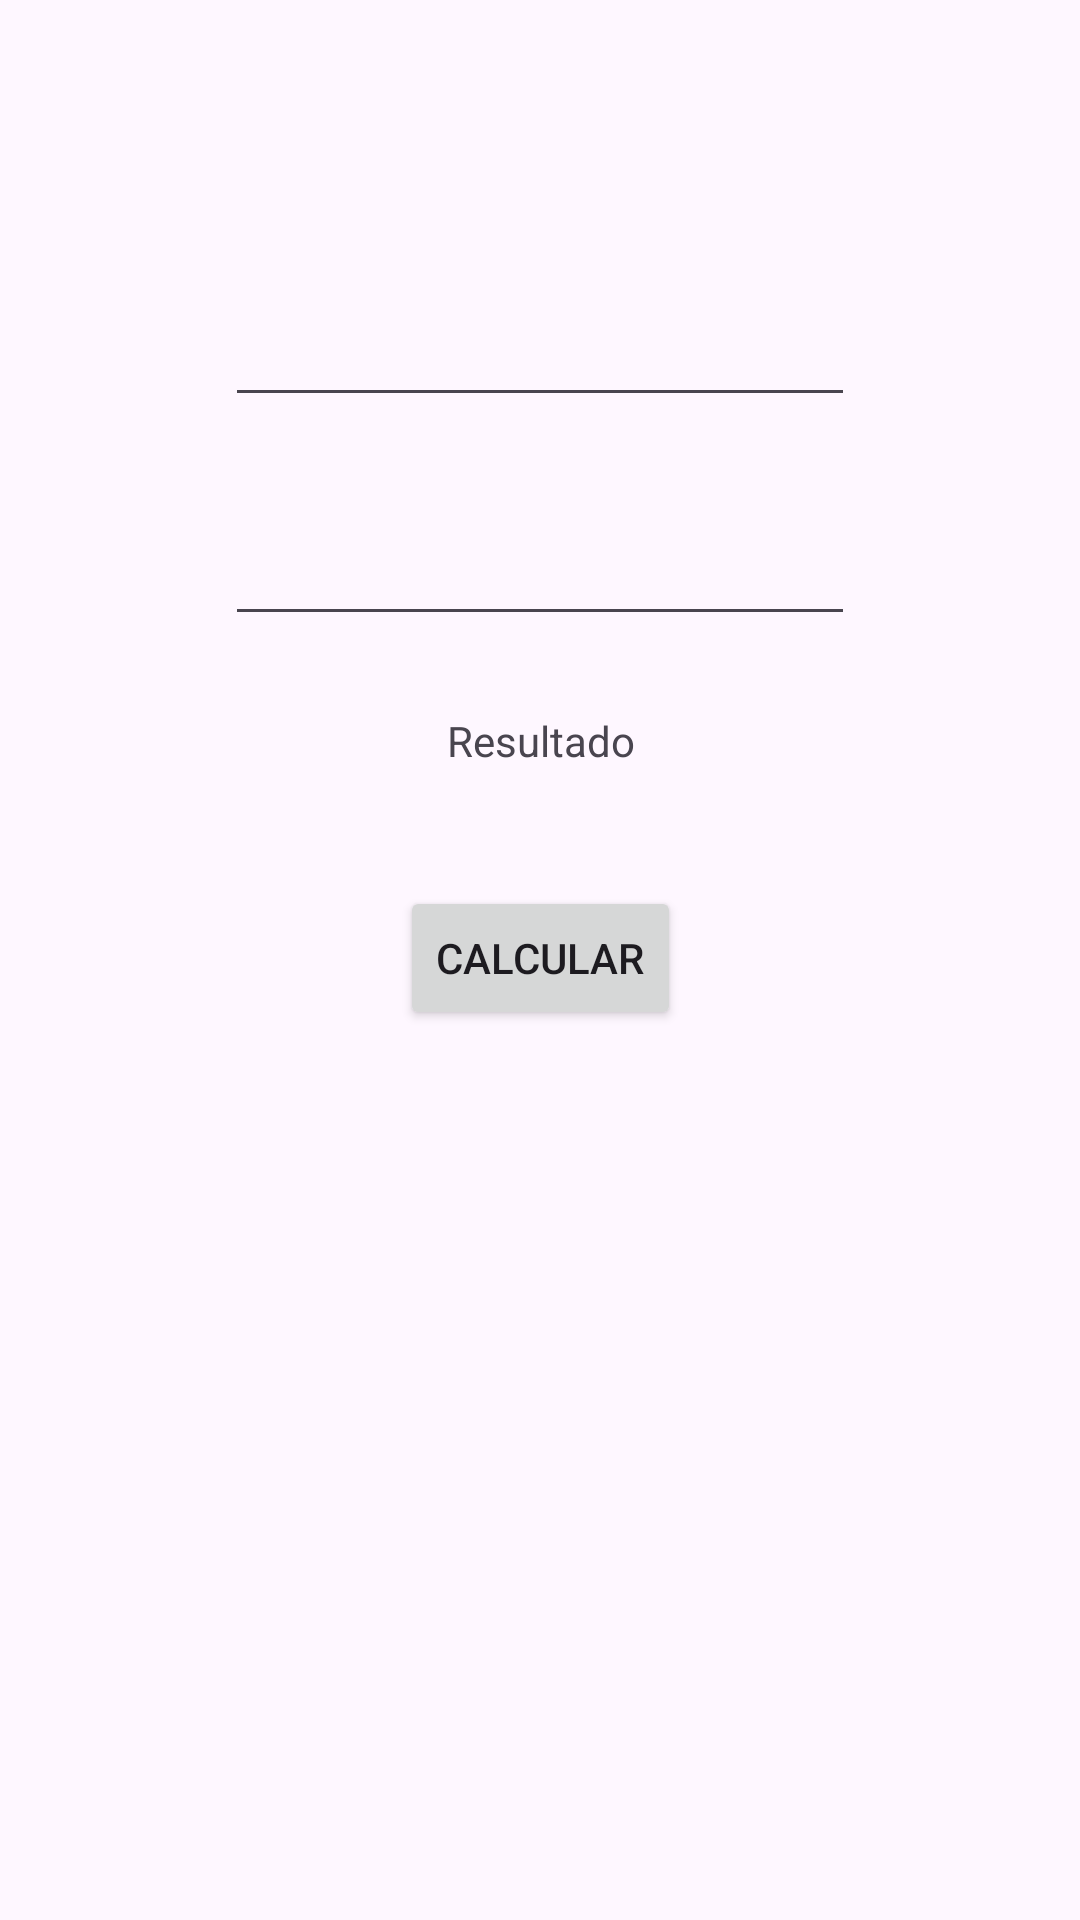

Layout XML and referenced resources for this Android screen:
<!-- AndroidManifest.xml: application theme Theme.MiPrimeroAplicacion -->
<!-- res/layout/activity_main3.xml -->
<?xml version="1.0" encoding="utf-8"?>
<androidx.constraintlayout.widget.ConstraintLayout xmlns:android="http://schemas.android.com/apk/res/android"
    xmlns:app="http://schemas.android.com/apk/res-auto"
    xmlns:tools="http://schemas.android.com/tools"
    android:id="@+id/main"
    android:layout_width="match_parent"
    android:layout_height="match_parent"
    tools:context=".MainActivity3">

    <TextView
        android:id="@+id/tx_resultado_act4"
        android:layout_width="wrap_content"
        android:layout_height="wrap_content"
        android:text="Resultado"
        app:layout_constraintBottom_toBottomOf="parent"
        app:layout_constraintEnd_toEndOf="parent"
        app:layout_constraintHorizontal_bias="0.501"
        app:layout_constraintStart_toStartOf="parent"
        app:layout_constraintTop_toTopOf="parent"
        app:layout_constraintVertical_bias="0.382" />

    <Spinner
        android:id="@+id/sp_operaciones"
        android:layout_width="422dp"
        android:layout_height="wrap_content"
        app:layout_constraintBottom_toBottomOf="parent"
        app:layout_constraintEnd_toEndOf="parent"
        app:layout_constraintStart_toStartOf="parent"
        app:layout_constraintTop_toTopOf="parent"
        app:layout_constraintVertical_bias="0.063" />

    <Button
        android:id="@+id/btn_calcular"
        android:layout_width="wrap_content"
        android:layout_height="wrap_content"
        android:text="calcular"
        app:layout_constraintBottom_toBottomOf="parent"
        app:layout_constraintEnd_toEndOf="parent"
        app:layout_constraintStart_toStartOf="parent"
        app:layout_constraintTop_toTopOf="parent"
        app:layout_constraintVertical_bias="0.499" />

    <EditText
        android:id="@+id/ed_opUno"
        android:layout_width="wrap_content"
        android:layout_height="wrap_content"
        android:ems="10"
        android:inputType="text"
        android:text=""
        app:layout_constraintBottom_toBottomOf="parent"
        app:layout_constraintEnd_toEndOf="parent"
        app:layout_constraintStart_toStartOf="parent"
        app:layout_constraintTop_toTopOf="parent"
        app:layout_constraintVertical_bias="0.163" />

    <EditText
        android:id="@+id/ed_opDos"
        android:layout_width="wrap_content"
        android:layout_height="wrap_content"
        android:ems="10"
        android:inputType="text"
        android:text=""
        app:layout_constraintBottom_toBottomOf="parent"
        app:layout_constraintEnd_toEndOf="parent"
        app:layout_constraintStart_toStartOf="parent"
        app:layout_constraintTop_toTopOf="parent"
        app:layout_constraintVertical_bias="0.285" />

</androidx.constraintlayout.widget.ConstraintLayout>
<!-- resources referenced by this layout -->
<resources>
  <style name="Theme.MiPrimeroAplicacion" parent="Base.Theme.MiPrimeroAplicacion" />
  <style name="Base.Theme.MiPrimeroAplicacion" parent="Theme.Material3.DayNight.NoActionBar">
          
          
      </style>
</resources>
